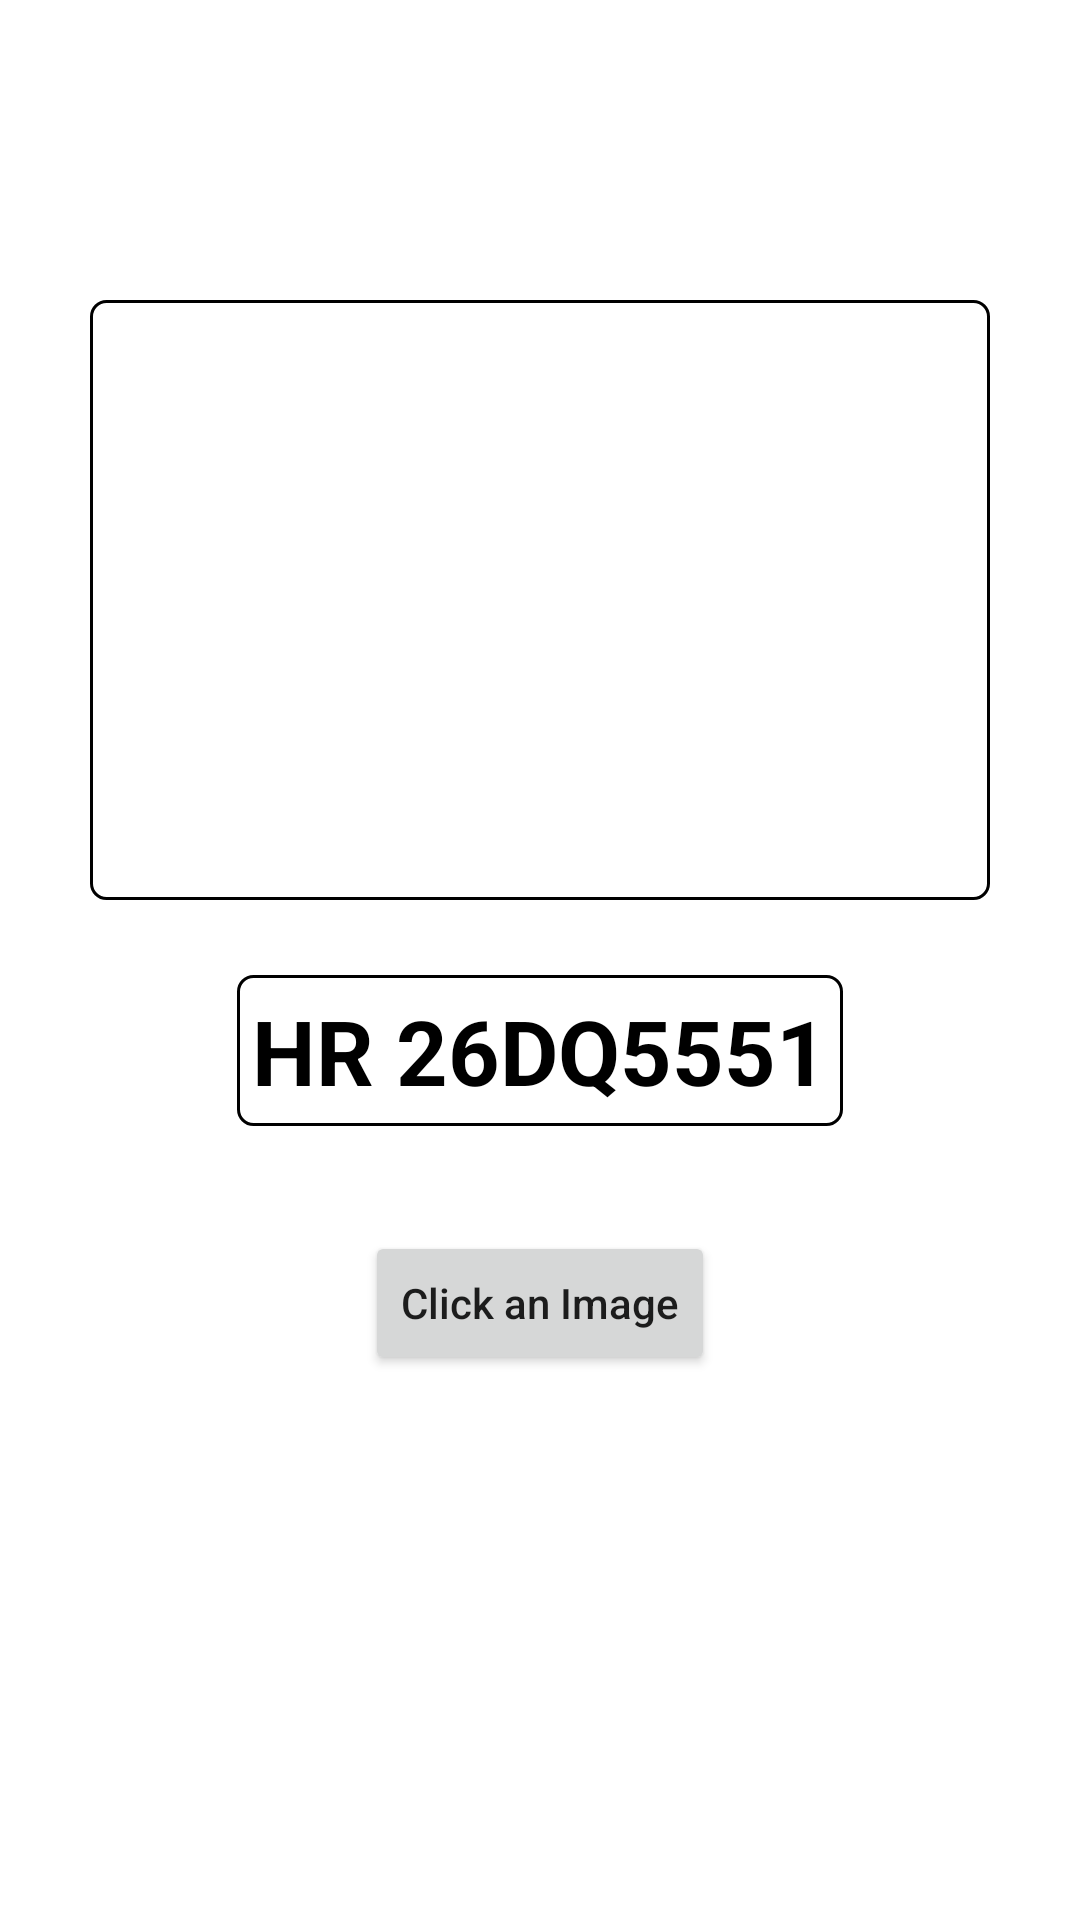

Here is an Android app screen rendered from its layout file. Give the layout XML and the strings, colors and styles it references.
<!-- AndroidManifest.xml: application theme Theme.AVES -->
<!-- res/layout/activity_main.xml -->
<?xml version="1.0" encoding="utf-8"?>
<layout xmlns:android="http://schemas.android.com/apk/res/android">

    <RelativeLayout
        android:background="@color/white"
        android:layout_width="match_parent"
        android:layout_height="match_parent">

        <ImageView
            android:id="@+id/imageView"
            android:src="@drawable/np"
            android:contentDescription="@string/number_plate"
            android:background="@drawable/image_bg"
            android:padding="5dp"
            android:layout_width="300dp"
            android:layout_height="200dp"
            android:layout_centerHorizontal="true"
            android:layout_marginTop="100dp" />

        <TextView
            android:id="@+id/np_text_view"
            android:layout_width="wrap_content"
            android:layout_height="wrap_content"
            android:layout_below="@id/imageView"
            android:layout_centerHorizontal="true"
            android:layout_marginTop="25dp"
            android:background="@drawable/image_bg"
            android:padding="5dp"
            android:text="@string/example_number"
            android:textColor="@color/black"
            android:textSize="30sp"
            android:textStyle="bold" />

        <TextView
            android:id="@+id/accuracy_text_view"
            android:visibility="gone"
            android:layout_width="wrap_content"
            android:layout_height="wrap_content"
            android:textSize="18sp"
            android:layout_below="@id/np_text_view"
            android:layout_centerHorizontal="true"
            android:layout_marginTop="5dp"
            android:background="@color/white"
            android:textColor="@android:color/holo_green_light"/>

        <Button android:id="@+id/clickImageBtn"
            android:layout_width="wrap_content"
            android:layout_height="wrap_content"
            android:layout_below="@+id/accuracy_text_view"
            android:layout_centerHorizontal="true"
            android:layout_marginTop="35dp"
            android:text="@string/click_image"
            android:textAllCaps="false"
            />

        <Button android:id="@+id/upload_n_extract_btn"
            android:layout_width="wrap_content"
            android:layout_height="wrap_content"
            android:layout_below="@id/clickImageBtn"
            android:text="@string/upload_and_extract"
            android:layout_centerHorizontal="true"
            android:visibility="gone"
            android:textAllCaps="false"
            />

    </RelativeLayout>
</layout>
<!-- resources referenced by this layout -->
<resources>
  <!-- drawable image_bg (drawable) -->
  <?xml version="1.0" encoding="utf-8"?>
  <shape xmlns:android="http://schemas.android.com/apk/res/android"
      android:shape="rectangle">
  
      <stroke
          android:color="@color/black"
          android:width="1dp"
          />
  
      <corners
          android:radius="5dp"
          />
  
      <solid
          android:color="@color/white"
          />
  
  </shape>
  <string name="click_image">Click an Image</string>
  <string name="example_number">HR 26DQ5551</string>
  <string name="number_plate">number_plate</string>
  <string name="upload_and_extract">Upload and Extract</string>
  <style name="Theme.AVES" parent="Theme.MaterialComponents.DayNight.DarkActionBar">
          
          <item name="colorPrimary">@color/purple_500</item>
          <item name="colorPrimaryVariant">@color/purple_700</item>
          <item name="colorOnPrimary">@color/white</item>
          
          <item name="colorSecondary">@color/teal_200</item>
          <item name="colorSecondaryVariant">@color/teal_700</item>
          <item name="colorOnSecondary">@color/black</item>
          
          <item name="android:statusBarColor">?attr/colorPrimaryVariant</item>
          
      </style>
  <!-- not gathered from this repository: default colours our renderer supplied (Android Studio template values) -->
  <color name="purple_500">#FF6200EE</color>
  <color name="purple_700">#FF3700B3</color>
  <color name="teal_200">#FF03DAC5</color>
  <color name="teal_700">#FF018786</color>
  <color name="black">#FF000000</color>
  <color name="white">#FFFFFFFF</color>
</resources>
